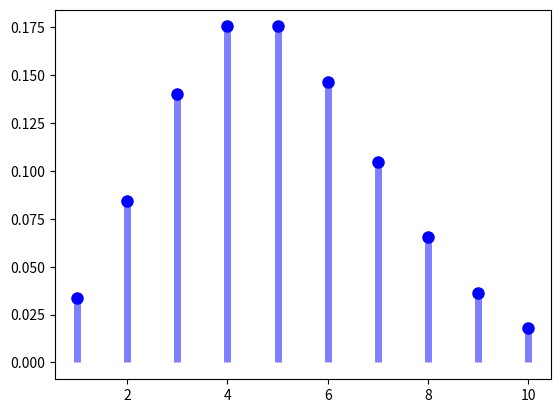

Write Python code to recreate this figure.
from scipy.stats import poisson
import numpy as np
import matplotlib.pyplot as plt

fig, ax = plt.subplots(1, 1)
mu = 5.0
mean, var, skew, kurt = poisson.stats(mu, moments='mvsk')
x = np.arange(poisson.ppf(0.01, mu), poisson.ppf(0.99, mu))
ax.plot(x, poisson.pmf(x, mu), 'bo', ms=8, label='poisson pmf')
ax.vlines(x, 0, poisson.pmf(x, mu), colors='b', lw=5, alpha=0.5)
plt.show()
